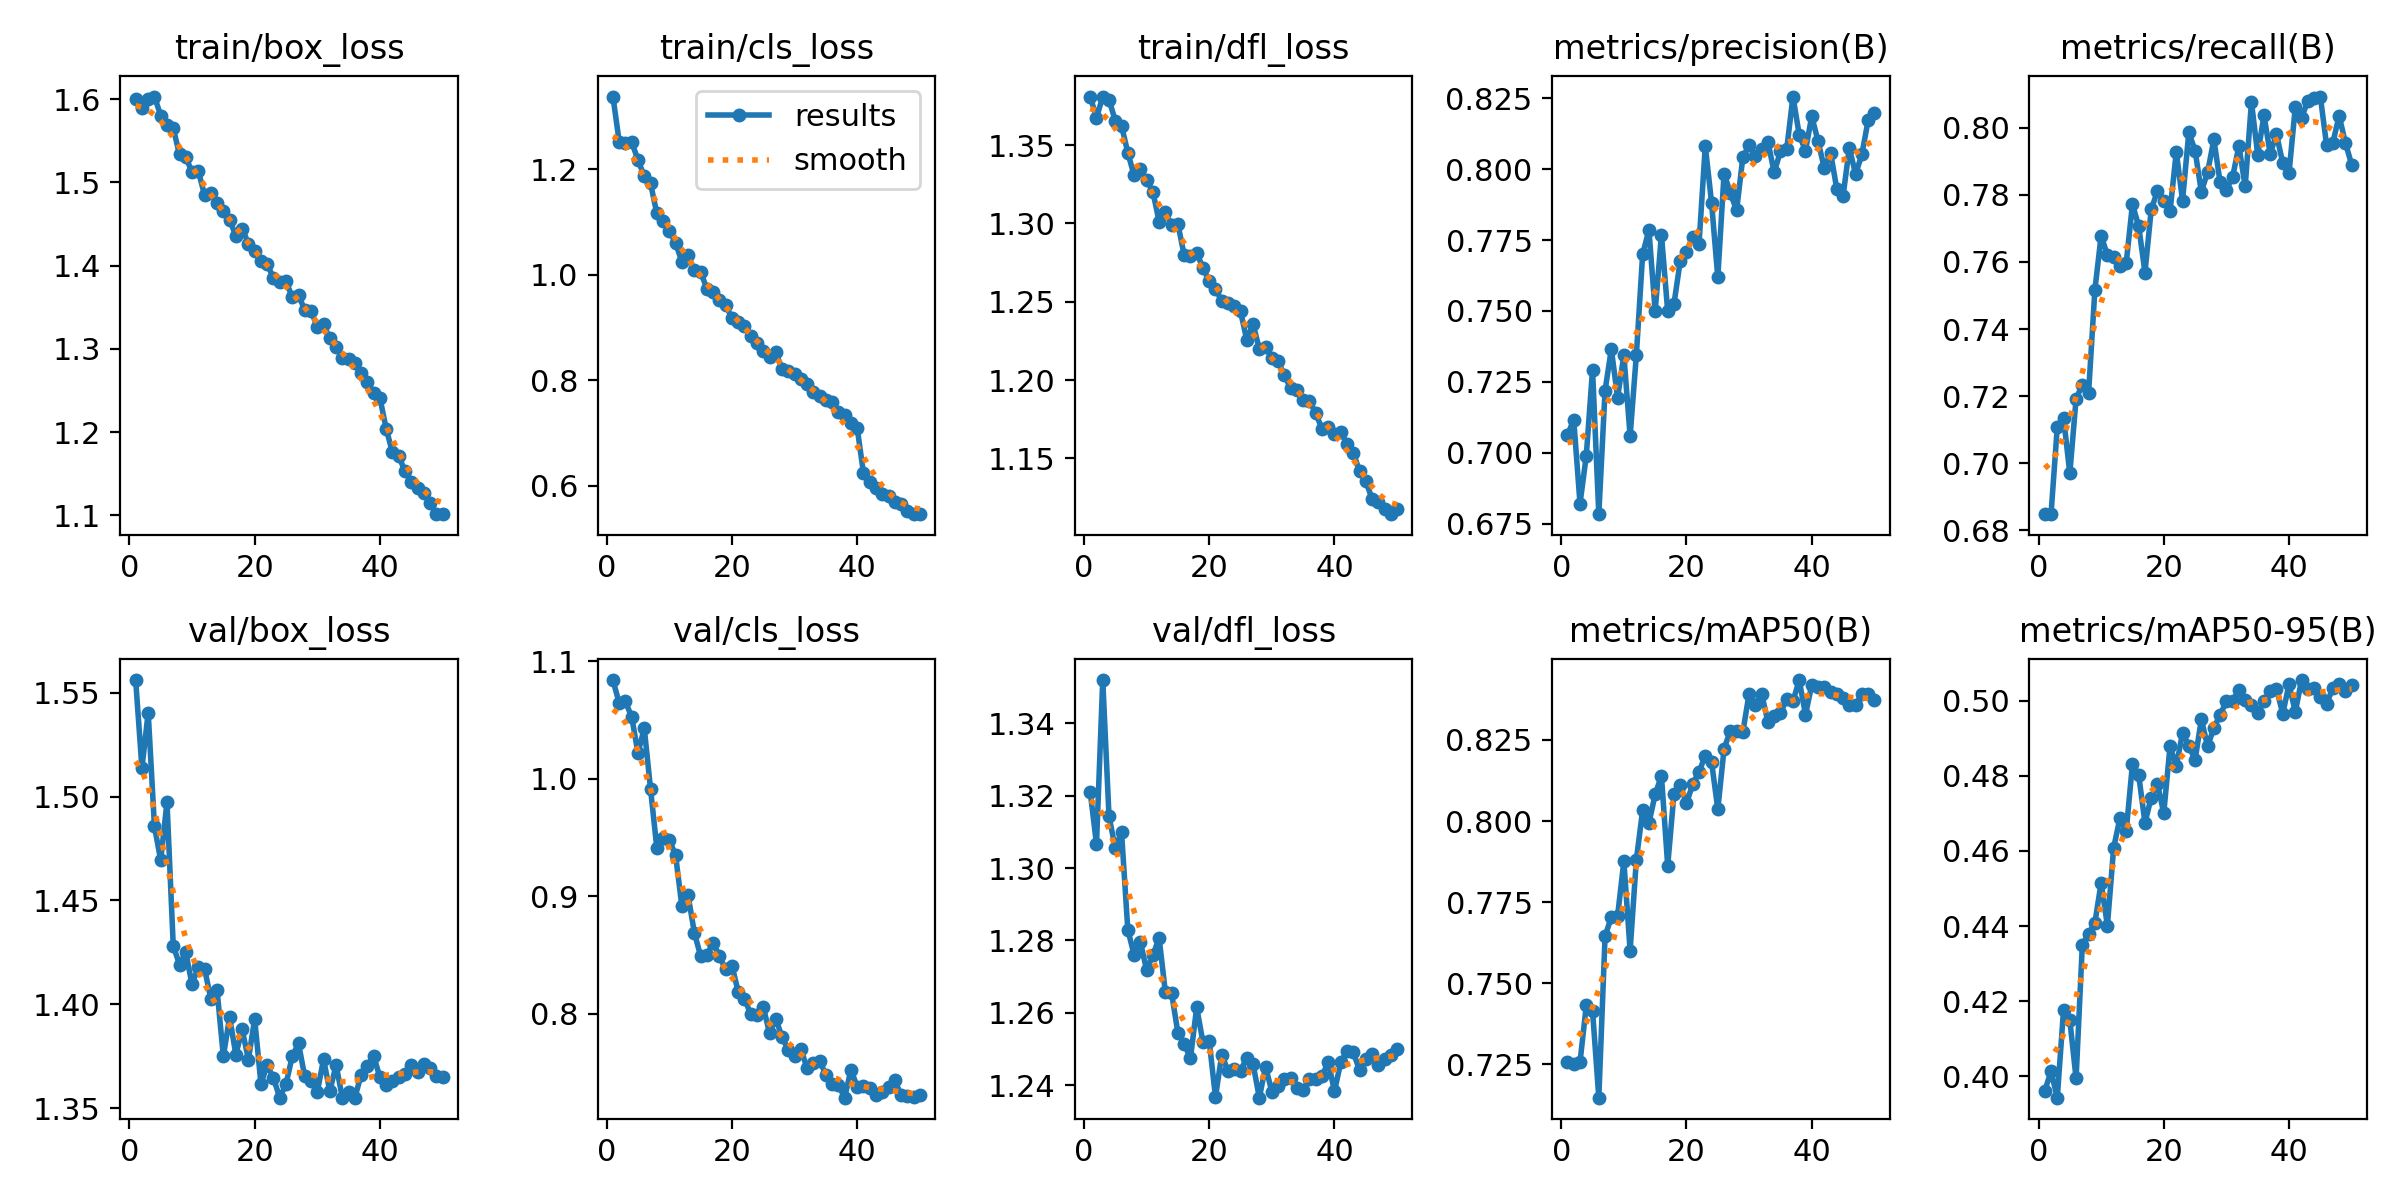

The file beside this chart, header and first rows:
epoch, time, train/box_loss, train/cls_loss, train/dfl_loss, metrics/precision(B), metrics/recall(B), metrics/mAP50(B), metrics/mAP50-95(B), val/box_loss, val/cls_loss, val/dfl_loss, lr/pg0, lr/pg1, lr/pg2
1, 270.7, 1.6, 1.337, 1.381, 0.7064, 0.6848, 0.7257, 0.3961, 1.556, 1.084, 1.321, 0.0005551, 0.0005551, 0.0005551
2, 534.5, 1.589, 1.252, 1.368, 0.7115, 0.6848, 0.725, 0.4012, 1.514, 1.064, 1.307, 0.001089, 0.001089, 0.001089
3, 798, 1.6, 1.25, 1.381, 0.682, 0.7109, 0.7256, 0.3943, 1.54, 1.066, 1.352, 0.0016, 0.0016, 0.0016
4, 1046, 1.603, 1.251, 1.379, 0.6989, 0.7136, 0.7431, 0.4177, 1.486, 1.052, 1.314, 0.001568, 0.001568, 0.001568
5, 1290, 1.58, 1.218, 1.366, 0.7293, 0.6969, 0.7415, 0.4149, 1.469, 1.022, 1.306, 0.001535, 0.001535, 0.001535
6, 1542, 1.569, 1.186, 1.362, 0.6783, 0.7192, 0.7147, 0.3994, 1.497, 1.043, 1.31, 0.001502, 0.001502, 0.001502
7, 1784, 1.565, 1.173, 1.345, 0.7219, 0.7234, 0.7644, 0.4351, 1.428, 0.9914, 1.283, 0.001469, 0.001469, 0.001469
8, 2026, 1.534, 1.116, 1.331, 0.7365, 0.721, 0.7704, 0.438, 1.419, 0.9414, 1.276, 0.001436, 0.001436, 0.001436
9, 2268, 1.531, 1.103, 1.335, 0.7195, 0.7516, 0.7707, 0.4408, 1.425, 0.9492, 1.28, 0.001403, 0.001403, 0.001403
10, 2510, 1.512, 1.083, 1.328, 0.7344, 0.7678, 0.7876, 0.4515, 1.41, 0.9481, 1.272, 0.00137, 0.00137, 0.00137
11, 2752, 1.514, 1.061, 1.32, 0.7059, 0.762, 0.76, 0.4401, 1.418, 0.9348, 1.276, 0.001337, 0.001337, 0.001337
12, 2994, 1.485, 1.024, 1.301, 0.7346, 0.7615, 0.7881, 0.4608, 1.417, 0.892, 1.281, 0.001304, 0.001304, 0.001304
13, 3236, 1.487, 1.037, 1.307, 0.77, 0.7587, 0.8034, 0.4688, 1.403, 0.9008, 1.266, 0.001271, 0.001271, 0.001271
14, 3477, 1.475, 1.008, 1.299, 0.7786, 0.7596, 0.7994, 0.4652, 1.407, 0.869, 1.265, 0.001238, 0.001238, 0.001238
15, 3719, 1.466, 1.005, 1.3, 0.7499, 0.7772, 0.8082, 0.4831, 1.375, 0.849, 1.255, 0.001205, 0.001205, 0.001205
16, 3961, 1.455, 0.9737, 1.28, 0.7769, 0.7706, 0.8139, 0.4802, 1.394, 0.8499, 1.251, 0.001172, 0.001172, 0.001172
17, 4202, 1.436, 0.9669, 1.279, 0.7499, 0.7568, 0.7862, 0.4675, 1.376, 0.8606, 1.247, 0.001139, 0.001139, 0.001139
18, 4443, 1.445, 0.9515, 1.281, 0.7525, 0.7757, 0.8084, 0.4743, 1.388, 0.8488, 1.262, 0.001106, 0.001106, 0.001106
19, 4684, 1.427, 0.9427, 1.272, 0.7676, 0.7811, 0.8112, 0.4778, 1.373, 0.8378, 1.252, 0.001073, 0.001073, 0.001073
20, 4926, 1.418, 0.9174, 1.263, 0.7708, 0.7783, 0.8054, 0.4701, 1.393, 0.841, 1.252, 0.00104, 0.00104, 0.00104
21, 5169, 1.406, 0.9113, 1.258, 0.7762, 0.7751, 0.8114, 0.4879, 1.362, 0.8188, 1.237, 0.001007, 0.001007, 0.001007
22, 5411, 1.401, 0.9038, 1.251, 0.7736, 0.7928, 0.8152, 0.4826, 1.371, 0.8129, 1.248, 0.0009739, 0.0009739, 0.0009739
23, 5654, 1.385, 0.8837, 1.249, 0.8082, 0.7783, 0.8201, 0.4915, 1.365, 0.7997, 1.244, 0.0009409, 0.0009409, 0.0009409
24, 5894, 1.381, 0.8708, 1.247, 0.7883, 0.7986, 0.8183, 0.4881, 1.355, 0.7994, 1.244, 0.0009078, 0.0009078, 0.0009078
25, 6133, 1.382, 0.8564, 1.244, 0.7618, 0.7932, 0.8036, 0.4842, 1.362, 0.8061, 1.244, 0.0008748, 0.0008748, 0.0008748
26, 6374, 1.362, 0.8444, 1.226, 0.7985, 0.7809, 0.8222, 0.4951, 1.375, 0.7835, 1.248, 0.0008418, 0.0008418, 0.0008418
27, 6613, 1.365, 0.8529, 1.236, 0.7917, 0.7867, 0.8279, 0.4879, 1.381, 0.7959, 1.246, 0.0008088, 0.0008088, 0.0008088
28, 6852, 1.346, 0.8214, 1.22, 0.7854, 0.7965, 0.8277, 0.4928, 1.365, 0.7802, 1.237, 0.0007758, 0.0007758, 0.0007758
29, 7091, 1.345, 0.8174, 1.221, 0.8043, 0.7837, 0.8274, 0.4963, 1.363, 0.7693, 1.245, 0.0007428, 0.0007428, 0.0007428
30, 7330, 1.327, 0.8113, 1.214, 0.8085, 0.7815, 0.8393, 0.4998, 1.358, 0.7638, 1.238, 0.0007098, 0.0007098, 0.0007098
31, 7569, 1.329, 0.8022, 1.212, 0.8046, 0.7854, 0.8359, 0.5001, 1.374, 0.7703, 1.24, 0.0006768, 0.0006768, 0.0006768
32, 7807, 1.312, 0.7934, 1.203, 0.8071, 0.7946, 0.8393, 0.5028, 1.358, 0.7535, 1.242, 0.0006438, 0.0006438, 0.0006438
33, 8045, 1.302, 0.7788, 1.195, 0.8098, 0.7825, 0.8306, 0.5003, 1.371, 0.7584, 1.242, 0.0006108, 0.0006108, 0.0006108
34, 8283, 1.289, 0.7706, 1.194, 0.7989, 0.8077, 0.8324, 0.4988, 1.355, 0.7601, 1.239, 0.0005778, 0.0005778, 0.0005778
35, 8521, 1.287, 0.7625, 1.188, 0.8063, 0.792, 0.8332, 0.4968, 1.358, 0.7482, 1.239, 0.0005448, 0.0005448, 0.0005448
36, 8759, 1.282, 0.7598, 1.187, 0.807, 0.8037, 0.8378, 0.4999, 1.355, 0.7404, 1.242, 0.0005118, 0.0005118, 0.0005118
37, 8996, 1.271, 0.7399, 1.179, 0.8256, 0.7923, 0.8369, 0.5025, 1.366, 0.7394, 1.242, 0.0004788, 0.0004788, 0.0004788
38, 9237, 1.261, 0.7351, 1.169, 0.8122, 0.7981, 0.8435, 0.5032, 1.37, 0.7287, 1.242, 0.0004458, 0.0004458, 0.0004458
39, 9475, 1.247, 0.7197, 1.17, 0.8065, 0.7894, 0.8328, 0.4966, 1.375, 0.7525, 1.246, 0.0004127, 0.0004127, 0.0004127
40, 9714, 1.241, 0.7098, 1.166, 0.8187, 0.7865, 0.8419, 0.5044, 1.365, 0.738, 1.238, 0.0003797, 0.0003797, 0.0003797
41, 9940, 1.204, 0.6247, 1.167, 0.81, 0.8061, 0.8413, 0.497, 1.361, 0.7387, 1.246, 0.0003467, 0.0003467, 0.0003467
42, 10168, 1.176, 0.6079, 1.159, 0.8005, 0.803, 0.8415, 0.5056, 1.363, 0.7369, 1.25, 0.0003137, 0.0003137, 0.0003137
43, 10394, 1.171, 0.5955, 1.154, 0.8058, 0.808, 0.8397, 0.5032, 1.365, 0.731, 1.249, 0.0002807, 0.0002807, 0.0002807
44, 10621, 1.153, 0.5855, 1.142, 0.7931, 0.8088, 0.8391, 0.5035, 1.366, 0.7332, 1.244, 0.0002477, 0.0002477, 0.0002477
45, 10848, 1.14, 0.5813, 1.135, 0.7906, 0.8093, 0.838, 0.501, 1.371, 0.7379, 1.247, 0.0002147, 0.0002147, 0.0002147
46, 11077, 1.132, 0.5705, 1.124, 0.8075, 0.7948, 0.8359, 0.4991, 1.367, 0.7438, 1.249, 0.0001817, 0.0001817, 0.0001817
47, 11303, 1.126, 0.5659, 1.122, 0.7983, 0.7955, 0.8359, 0.5035, 1.371, 0.7307, 1.246, 0.0001487, 0.0001487, 0.0001487
48, 11530, 1.115, 0.552, 1.117, 0.8052, 0.8036, 0.839, 0.5044, 1.369, 0.7301, 1.247, 0.0001157, 0.0001157, 0.0001157
49, 11756, 1.101, 0.5466, 1.114, 0.8172, 0.7955, 0.839, 0.5027, 1.366, 0.7293, 1.248, 8.26832e-05, 8.26832e-05, 8.26832e-05
50, 11983, 1.102, 0.5472, 1.118, 0.8197, 0.789, 0.8373, 0.5043, 1.365, 0.7306, 1.25, 4.96766e-05, 4.96766e-05, 4.96766e-05
